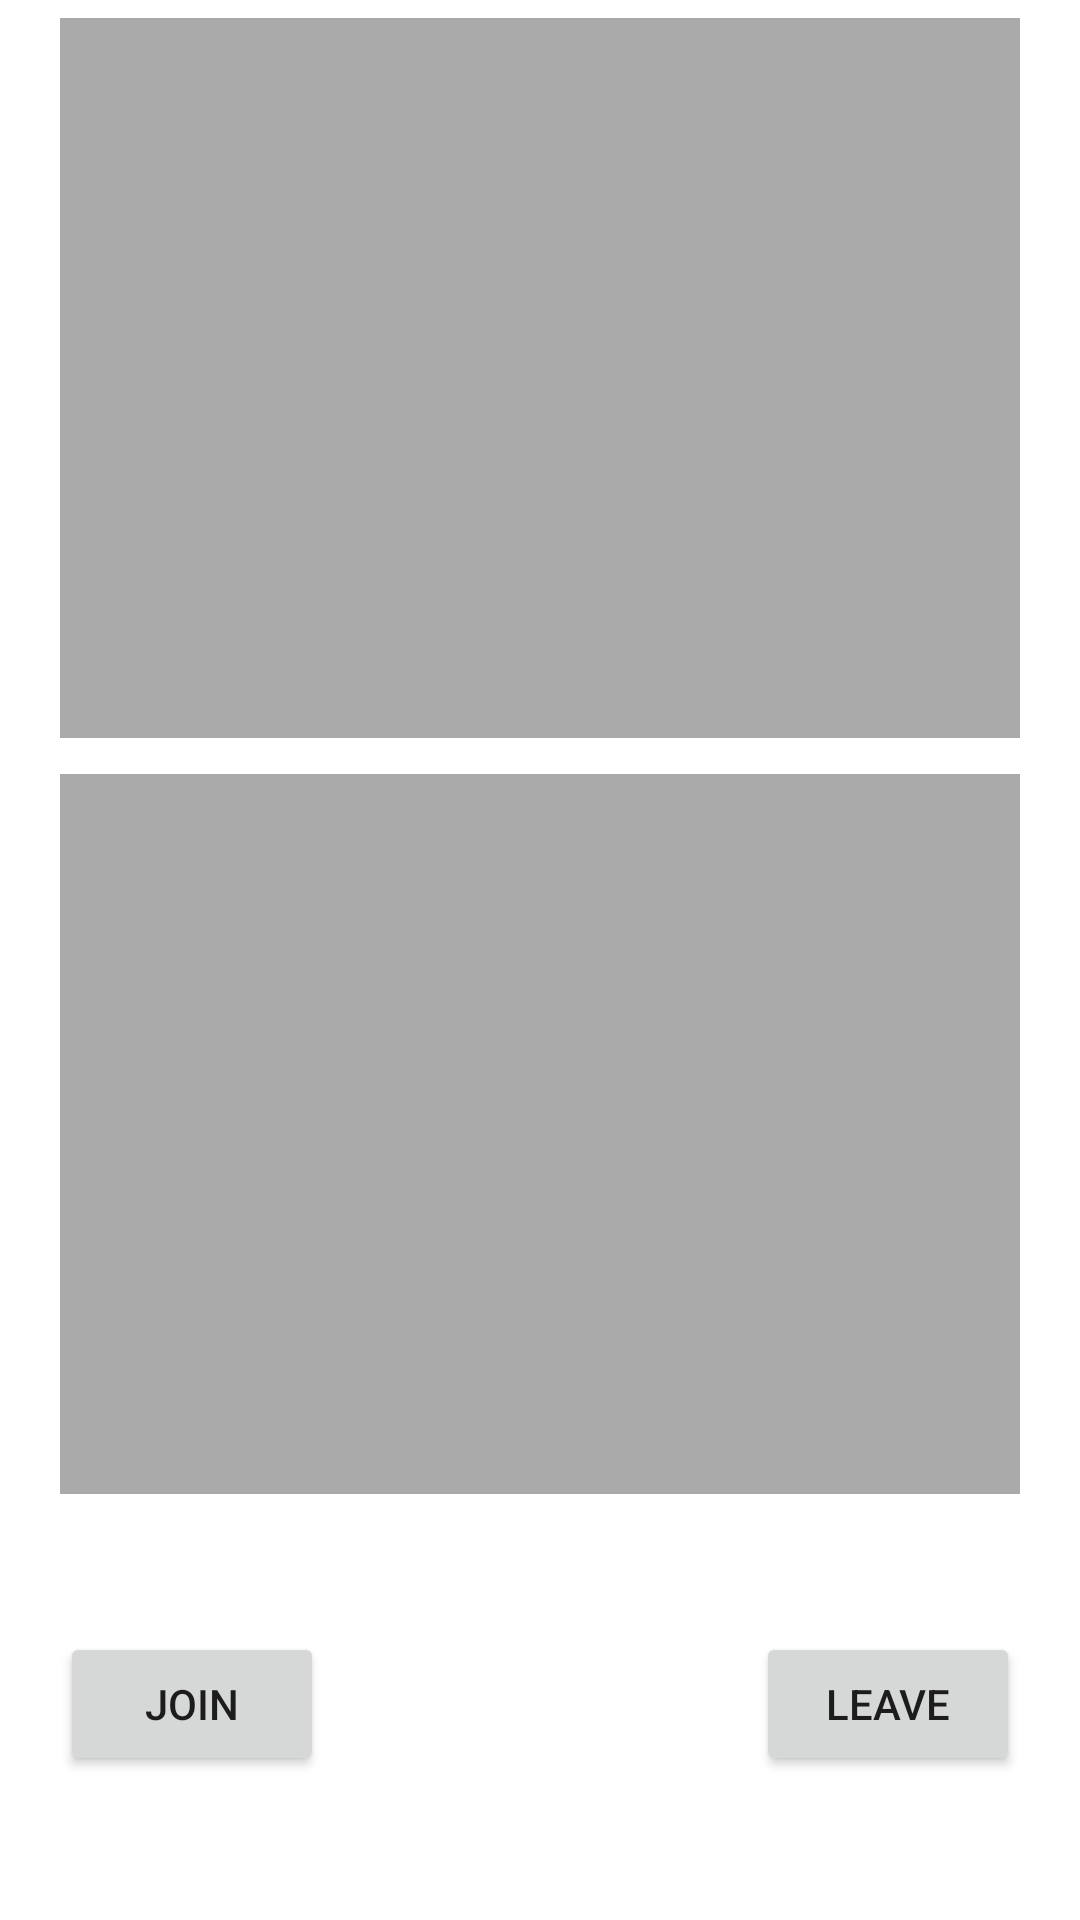

Android layout source for this screen:
<!-- AndroidManifest.xml: application theme Theme.Capsy -->
<!-- res/layout/activity_video_call.xml -->
<?xml version="1.0" encoding="UTF-8"?>
<ScrollView xmlns:android="http://schemas.android.com/apk/res/android"
    xmlns:tools="http://schemas.android.com/tools"
    android:id="@+id/activity_main"
    android:layout_width="match_parent"
    android:layout_height="match_parent"
    tools:context=".VideoCallActivity">

    <RelativeLayout
        android:layout_width="match_parent"
        android:layout_height="wrap_content">

        <FrameLayout
            android:id="@+id/localUser"
            android:layout_width="320dp"
            android:layout_height="240dp"
            android:layout_centerHorizontal="true"
            android:layout_margin="6dp"
            android:background="@android:color/darker_gray" />

        <FrameLayout
            android:id="@+id/remoteUser"
            android:layout_width="320dp"
            android:layout_height="240dp"
            android:layout_below="@+id/localUser"
            android:layout_centerHorizontal="true"
            android:layout_margin="6dp"
            android:background="@android:color/darker_gray" />
        <Button
            android:id="@+id/JoinButton"
            android:layout_width="wrap_content"
            android:layout_height="wrap_content"
            android:layout_below="@+id/remoteUser"
            android:layout_alignStart="@id/remoteUser"
            android:layout_marginTop="40dp"
            android:onClick="joinChannel"
            android:text="Join" />

        <Button
            android:id="@+id/LeaveButton"
            android:layout_width="wrap_content"
            android:layout_height="wrap_content"
            android:layout_below="@+id/remoteUser"
            android:layout_alignEnd="@id/remoteUser"
            android:layout_marginTop="40dp"
            android:onClick="leaveChannel"
            android:text="Leave" />
    </RelativeLayout>
</ScrollView>
<!-- resources referenced by this layout -->
<resources>
  <style name="Theme.Capsy" parent="Theme.MaterialComponents.DayNight.DarkActionBar">
          
          <item name="colorPrimary">@color/purple_500</item>
          <item name="colorPrimaryVariant">@color/purple_700</item>
          <item name="colorOnPrimary">@color/white</item>
          
          <item name="colorSecondary">@color/teal_200</item>
          <item name="colorSecondaryVariant">@color/teal_700</item>
          <item name="colorOnSecondary">@color/black</item>
          
          <item name="android:statusBarColor">?attr/colorPrimaryVariant</item>
          
      </style>
  <!-- not gathered from this repository: default colours our renderer supplied (Android Studio template values) -->
  <color name="purple_500">#FF6200EE</color>
  <color name="purple_700">#FF3700B3</color>
  <color name="teal_200">#FF03DAC5</color>
  <color name="teal_700">#FF018786</color>
  <color name="black">#FF000000</color>
  <color name="white">#FFFFFFFF</color>
</resources>
